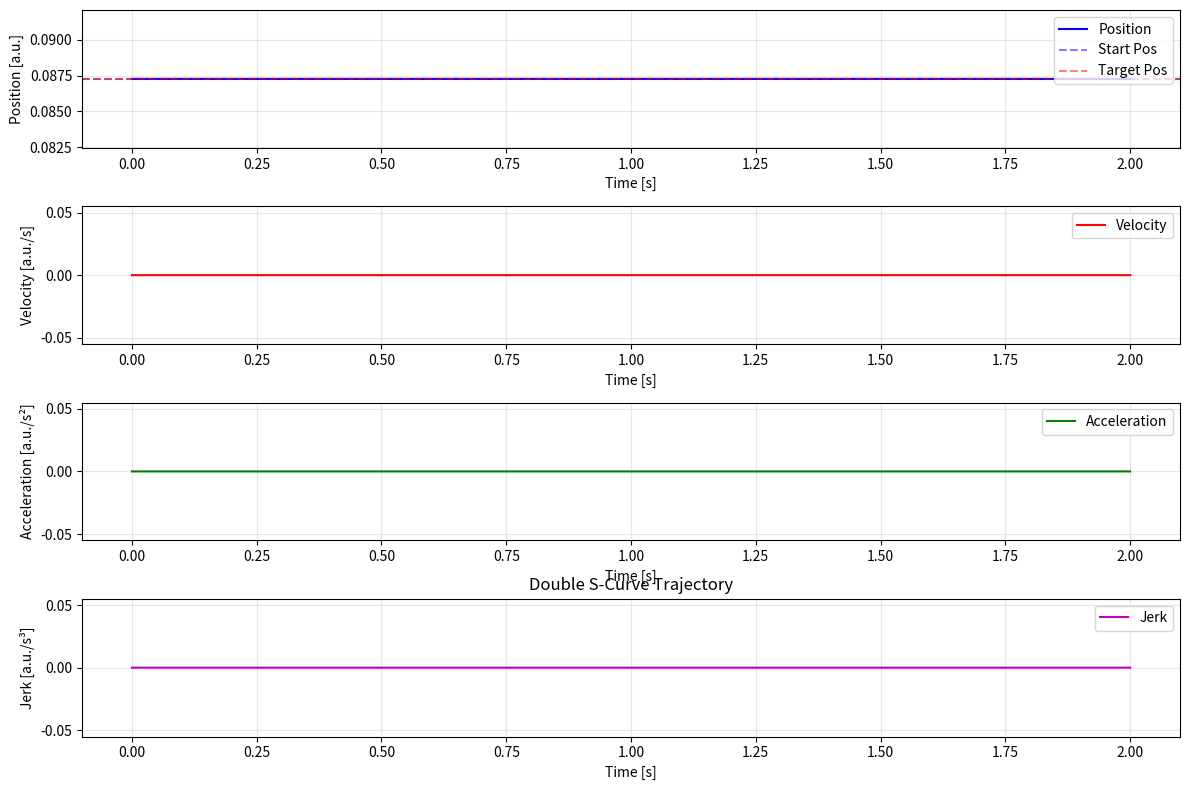

Source code (Python):
import math
import matplotlib.pyplot as plt
import numpy as np
import copy

epsilon = 1e-10  # 极小值容差


class DoubleSCurveTrajectoryGenerator:
    def __init__(self, dof, q0_in, q1_in, v0_in, v1_in, vmax, vmin, amax, amin, jmax, jmin):
        self.dof = dof
        self.traj = []
        self.lambda_ = 0.99
        self.max_iter = 1000
        self.still = False
        self.reset(q0_in, q1_in, v0_in, v1_in, vmax, vmin, amax, amin, jmax, jmin)
    
    def reset(self, q0_in, q1_in, v0_in, v1_in, vmax, vmin, amax, amin, jmax, jmin):
        # 1. 给定初始条件，做相应转换
        self.sigma = np.sign(q1_in - q0_in)
        if abs(self.sigma) < epsilon:
            self.sigma = 1
        self.q0 = q0_in * self.sigma
        self.q1 = q1_in * self.sigma
        self.v0 = v0_in * self.sigma
        self.v1 = v1_in * self.sigma
        self.v_max = 0.5 * (self.sigma + 1) * vmax + 0.5 * (self.sigma - 1) * vmin
        self.v_min = 0.5 * (self.sigma + 1) * vmin + 0.5 * (self.sigma - 1) * vmax
        self.a_max = 0.5 * (self.sigma + 1) * amax + 0.5 * (self.sigma - 1) * amin
        self.a_min = 0.5 * (self.sigma + 1) * amin + 0.5 * (self.sigma - 1) * amax
        self.j_max = 0.5 * (self.sigma + 1) * jmax + 0.5 * (self.sigma - 1) * jmin
        self.j_min = 0.5 * (self.sigma + 1) * jmin + 0.5 * (self.sigma - 1) * jmax

        self.T = 0.
        self.T_a = 0.
        self.T_d = 0.
        self.T_j1 = 0.
        self.T_j2 = 0.
        self.T_v = 0.
        self.T_j = 0.

        self.v_lim = 0.
        self.a_lim_a = 0.
        self.a_lim_d = 0.
        self.still = False
    
    def is_valid(self):
        T_jstar = np.zeros(self.dof)
        T_jstar = np.min([np.sqrt(abs(self.v1 - self.v0) / self.j_max), self.a_max/self.j_max])
        if T_jstar < self.a_max/self.j_max:
            if abs(self.q1 - self.q0) < abs(T_jstar * (self.v1 + self.v0)) + epsilon:
                return False
        else:
            if abs(self.q1 - self.q0) < abs((T_jstar + (self.v1 - self.v0)/self.a_max) * (self.v1 + self.v0) / 2) + epsilon:
                return False
        return True

    def double_s_curve_trajectory(self):
        if abs(self.q0 - self.q1) < epsilon:
            print(f"q0 and q1 are the same")
            self.still = True
            return self.T
        # 2. 假设v_max与a_max可达，计算各段时间值
        if (self.v_max - self.v0) * self.j_max < self.a_max ** 2:
            print(f"无法达到a_max")
            self.T_j1 = np.sqrt((self.v_max - self.v0) / self.j_max)
            self.T_a = 2 * self.T_j1
        else:
            self.T_j1 = self.a_max / self.j_max
            self.T_a = self.T_j1 + (self.v_max - self.v0) / self.a_max

        if (self.v_max - self.v1) * self.j_max < self.a_max ** 2:
            print(f"无法达到a_min")
            self.T_j2 = np.sqrt((self.v_max - self.v1) / self.j_max)
            self.T_d = 2 * self.T_j2
        else:
            self.T_j2 = self.a_max / self.j_max
            self.T_d = self.T_j2 + (self.v_max - self.v1) / self.a_max
        
        self.T_v = (self.q1 - self.q0)/self.v_max - 0.5 * self.T_a * (1 + self.v0/self.v_max) - 0.5 * self.T_d * (1 + self.v1/self.v_max)

        # 3. 分情况处理
        if self.T_v > 0:
            print(f"可以达到v_max")
            self.T = self.T_a + self.T_d + self.T_v
            print(f"Ta = {self.T_a:.4f}, Tv = {self.T_v:.4f}, Td = {self.T_d:.4f}, Tj1 = {self.T_j1:.4f}, Tj2 = {self.T_j2:.4f}")
            self.calc_max_vel_and_acc()
            print(f"calculation finished, total time is {self.T}")
            return self.T
        
        self.T_v = 0.
        print(f"无法达到v_max")
        self.T = self.T_a + self.T_d + self.T_v
        print(f"T = {self.T:.4f} Ta = {self.T_a:.4f}, Tv = {self.T_v:.4f}, Td = {self.T_d:.4f}, Tj1 = {self.T_j1:.4f}, Tj2 = {self.T_j2:.4f}")
        iteration = 0
        while True:
            if iteration >= self.max_iter:
                break
            self.calc_traj_para()
            # self.print_info()
            if self.T_a < 0 or self.T_d < 0:
                if self.T_a < 0 and self.v0 > self.v1:
                    print("不存在加速段")
                    self.T_a = 0.
                    self.T_d = 2 * (self.q1 - self.q0)/(self.v1 + self.v0)
                    self.T_j1 = 0.
                    value = self.j_max * (self.j_max * ((self.q1 - self.q0)**2) + ((self.v1 + self.v0)**2) * (self.v1 - self.v0))
                    if value < 0.:
                        print(f"3.28b根号内为负，无法计算轨迹")
                        self.T = 0
                        break
                    self.T_j2 = (self.j_max * (self.q1 - self.q0) - np.sqrt(value))/(self.j_max * (self.v1 + self.v0))
                if self.T_d < 0 and self.v1 > self.v0:
                    print("不存在减速段")
                    self.T_d = 0.
                    self.T_a = 2 * (self.q1 - self.q0)/(self.v1 + self.v0)
                    self.T_j2 = 0.
                    value = self.j_max * (self.j_max * (self.q1 - self.q0)**2 - (self.v1 + self.v0)**2 * (self.v1 - self.v0))
                    if value < 0.:
                        print(f"3.29b根号内为负，无法计算轨迹")
                        self.T = 0
                        break
                    self.T_j1 = (self.j_max * (self.q1 - self.q0) - np.sqrt(value))/(self.j_max * (self.v1 + self.v0))
                self.calc_max_vel_and_acc()
                print(f"calculation finished, total time is {self.T}")
                return self.T
            else:
                if self.T_a > 2 * self.T_j and self.T_d > 2 * self.T_j:
                    print(f"存在加减速段")
                    self.calc_max_vel_and_acc()
                    print(f"calculation finished, total time is {self.T}")
                    break
                else:
                    iteration += 1
                    # print(f"iteration {iteration} start")
                    self.a_max *= self.lambda_
                    self.a_min *= self.lambda_
        return self.T
            
    def calc_traj_para(self):
        self.T_j1 = self.T_j2 = self.T_j = self.a_max / self.j_max
        delta = (self.a_max**4)/(self.j_max**2) + 2 * (self.v0**2 + self.v1**2) + \
        self.a_max * (4 * (self.q1 - self.q0) - (2 * self.a_max * (self.v0 + self.v1))/self.j_max)
        if delta < 0.:
            print(f"3.27根号内为负，无法计算轨迹")
            self.T = 0
            return self.T
        self.T_a = ((self.a_max**2)/self.j_max - 2 * self.v0 + np.sqrt(delta))/(2 * self.a_max)
        self.T_d = ((self.a_max**2)/self.j_max - 2 * self.v1 + np.sqrt(delta))/(2 * self.a_max)
        # print(f"calc_traj_para T_a = {self.T_a:.4f}, Tv = {self.T_v:.4f}, Td = {self.T_d:.4f}, Tj1 = {self.T_j1:.4f}, Tj2 = {self.T_j2:.4f}")
        self.T = self.T_a + self.T_d + self.T_v

    def calc_max_vel_and_acc(self):
        self.T = self.T_a + self.T_d + self.T_v
        self.a_lim_a = self.j_max * self.T_j1
        self.a_lim_d = -self.j_max * self.T_j2
        self.v_lim = self.v0 + (self.T_a - self.T_j1) * self.a_lim_a

    def get_profile(self, dt, T = None):
        if self.still:
            self.T = T
        factor = 1.
        if T != None:
            factor = self.T / T
            if factor > 1. or factor <= 0.:
                print(f"factor must be in (0,1]")
                return None
        t = 0
        t_list = []
        q_list = []
        dq_list = []
        ddq_list = []
        dddq_list = []
        while t < self.T - epsilon:
            if self.still:
                q_t = self.q0
                dq_t = ddq_t = dddq_t = 0.
            else:
                q_t, dq_t, ddq_t, dddq_t = self.get_traj_by_time_scale(t, factor)
            t_list.append(t / factor)
            q_list.append(q_t)
            dq_list.append(dq_t)
            ddq_list.append(ddq_t)
            dddq_list.append(dddq_t)
            t += dt
        if self.still:
            q_t = self.q0
            dq_t = ddq_t = dddq_t = 0.
        else:
            q_t, dq_t, ddq_t, dddq_t = self.get_traj_by_time_scale(self.T, factor)
        t_list.append(self.T / factor)
        q_list.append(q_t)
        dq_list.append(dq_t)
        ddq_list.append(ddq_t)
        dddq_list.append(dddq_t)
        return t_list, q_list, dq_list, ddq_list, dddq_list
    
    def get_traj_by_time_scale(self, t, factor):
        if t >= 0 and t <= self.T_j1:
            q_t = self.q0 + self.v0 * t + (self.j_max * t**3)/6.
            dq_t = self.v0 + (self.j_max * t**2)/2.
            ddq_t = self.j_max * t
            dddq_t = self.j_max
            # print(f"加加速 t {t:.4f}, q = {q_t:.4f} dq = {dq_t:.4f} v0 {self.v0:.4f}, a_lim_a = {self.a_lim_a:.4f}, T_j1 = {self.T_j1:.4f}")
        if t > self.T_j1 and t <= self.T_a - self.T_j1:
            q_t = self.q0 + self.v0 * t + self.a_lim_a * (3 * t**2 - 3 * self.T_j1 * t + self.T_j1**2)/6.
            dq_t = self.v0 + self.a_lim_a * (t - self.T_j1/2.)
            ddq_t = self.a_lim_a
            dddq_t = 0
            # print(f"恒加速 t {t:.4f}, q = {q_t:.4f} dq = {dq_t:.4f} v0 {self.v0:.4f}, a_lim_a = {self.a_lim_a:.4f}, T_j1 = {self.T_j1:.4f}")
        if t > self.T_a - self.T_j1 and t <= self.T_a:
            q_t = self.q0 + 0.5 * (self.v_lim + self.v0) * self.T_a - self.v_lim * (self.T_a - t) - (self.j_min * (self.T_a - t)**3)/6.
            dq_t = self.v_lim + (self.j_min * (self.T_a - t)**2)/2.
            ddq_t = -self.j_min * (self.T_a - t)
            dddq_t = self.j_min
            # print(f"减加速 t {t:.4f}, q = {q_t:.4f} dq = {dq_t:.4f}  v_lim {self.v_lim:.4f}, j_min = {self.j_min:.4f}, T_a = {self.T_a:.4f}")
        if t > self.T_a and t <= self.T_a + self.T_v:
            q_t = self.q0 + 0.5 * (self.v_lim + self.v0) * self.T_a + self.v_lim * (t - self.T_a) 
            dq_t = self.v_lim 
            ddq_t = 0
            dddq_t = 0
            # print(f"恒速 t {t:.4f}, q = {q_t:.4f} dq = {dq_t:.4f} v_lim {self.v_lim:.4f}, j_min = {self.j_min:.4f}, T_a = {self.T_a:.4f}")
        if t > self.T - self.T_d and t <= self.T - self.T_d + self.T_j2:
            q_t = self.q1 - 0.5 * (self.v_lim + self.v1) * self.T_d + self.v_lim * (t - self.T + self.T_d) - (self.j_max * (t - self.T + self.T_d)**3)/6.
            dq_t = self.v_lim - (self.j_max * (t - self.T + self.T_d)**2)/2      
            ddq_t = -self.j_max * (t - self.T + self.T_d)
            dddq_t = self.j_min
            # print(f"加减速 t {t:.4f}, q = {q_t:.4f} dq = {dq_t:.4f} v_lim {self.v_lim:.4f}, a_lim_d = {self.a_lim_d:.4f}, j_max = {self.j_max:.4f}")
        if t > self.T - self.T_d + self.T_j2 and t <= self.T - self.T_j2:
            q_t = self.q1 - 0.5 * (self.v_lim + self.v1) * self.T_d + self.v_lim * (t - self.T + self.T_d) + \
            (self.a_lim_d/6.) * (3 * ((t - self.T + self.T_d)**2) - 3 * self.T_j2 * (t - self.T + self.T_d) + self.T_j2**2)
            dq_t = self.v_lim + self.a_lim_d * (t - self.T + self.T_d - self.T_j2/2)
            ddq_t = self.a_lim_d
            dddq_t = 0
            # print(f"恒减速 t {t:.4f}, q = {q_t:.4f} dq = {dq_t:.4f}  q1 {self.q1:.4f}, v1 {self.v1:.4f}, v_lim {self.v_lim:.4f}")
        if t > self.T - self.T_j2 and t <= self.T:
            q_t = self.q1 - self.v1 * (self.T - t) - (self.j_max * (self.T - t)**3)/6.
            dq_t = self.v1 + (self.j_max * (self.T - t)**2)/2.
            ddq_t = -self.j_max * (self.T - t)
            dddq_t = self.j_max
            # print(f"减减速t {t:.4f}, q = {q_t:.4f} dq = {dq_t:.4f} v_lim {self.v_lim:.4f}, j_max = {self.j_max:.4f}, T_d = {self.T_d:.4f}")

        q_t = self.sigma * q_t 
        dq_t = self.sigma * dq_t * factor
        ddq_t = self.sigma * ddq_t * factor**2
        dddq_t = self.sigma * dddq_t * factor**3
        return q_t, dq_t, ddq_t, dddq_t
    

    
    def print_info(self):
        print(f"print trajectory info:")
        print(f"q0 = {self.q0:.4f}, q1 = {self.q1:.4f}, v0 = {self.v0:.4f}, v1 = {self.v1:.4f}")
        print(f"T = {self.T:.4f}, Ta = {self.T_a:.4f}, Tv = {self.T_v:.4f}, Td = {self.T_d:.4f}, \
        T_j = {self.T_j:.4f} Tj1 = {self.T_j1:.4f}, Tj2 = {self.T_j2:.4f}")
        print(f"vlim = {self.v_lim:.4f}, a_lim_a = {self.a_lim_a:.4f}, a_lim_d = {self.a_lim_d:.4f}")
        print(f"vmax = {self.v_max:.4f}, vmin = {self.v_min:.4f}, a_max = {self.a_max:.4f}, a_min = {self.a_min:.4f}, jmax = {self.j_max:.4f}, jmin = {self.j_min:.4f}")
        print(f"加加速 {self.T_j1:.4f} 恒加速 {self.T_a - self.T_j1:.4f} 减加速 {self.T_a:.4f} 恒速 {self.T_a + self.T_v:.4f} \
    {self.T - self.T_d} 加减速 {self.T - self.T_d + self.T_j2:.4f} 恒减速 {self.T - self.T_j2:.4f} 减减速 {self.T:.4f}")

    def plot_all_trajectories(self, t_list, pos, vel, acc, jerk, t_list1=[], pos1=[], vel1=[], acc1=[], jerk1=[]):
        # 7. 绘图
        plt.figure(figsize=(12, 8))
        # 位置
        plt.subplot(4, 1, 1)
        plt.plot(t_list, pos, 'b-', linewidth=1.5, label=f'Position')
        if len(t_list1) > 0:
            plt.plot(t_list1, pos1, 'b--', linewidth=1.5, label=f'Position (scale))')
        plt.axhline(pos[0], color='b', linestyle='--', alpha=0.5, label='Start Pos')
        plt.axhline(pos[-1], color='r', linestyle='--', alpha=0.5, label='Target Pos')
        plt.xlabel('Time [s]')
        plt.ylabel('Position [a.u.]')
        plt.legend()
        plt.grid(True, alpha=0.3)
        # 速度
        plt.subplot(4, 1, 2)
        plt.plot(t_list, vel, 'r-', linewidth=1.5, label='Velocity')
        if len(t_list1) > 0:
            plt.plot(t_list1, vel1, 'r--', linewidth=1.5, label=f'Velocity (scale))')
        # plt.axhline(self.v_lim, color='orange', linestyle='--', alpha=0.5, label=f'Max Vel')
        plt.xlabel('Time [s]')
        plt.ylabel('Velocity [a.u./s]')
        plt.legend()
        plt.grid(True, alpha=0.3)
        # 加速度
        plt.subplot(4, 1, 3)
        plt.plot(t_list, acc, 'g-', linewidth=1.5, label='Acceleration')
        if len(t_list1) > 0:
            plt.plot(t_list1, acc1, 'g--', linewidth=1.5, label=f'Acceleration (scale))')
        # plt.axhline(self.a_max, color='orange', linestyle='--', alpha=0.5, label=f'Max Acc')
        # plt.axhline(self.a_min, color='purple', linestyle='--', alpha=0.5, label=f'Min Acc')
        plt.xlabel('Time [s]')
        plt.ylabel('Acceleration [a.u./s²]')
        plt.legend()
        plt.grid(True, alpha=0.3)
        # 加加速度
        plt.subplot(4, 1, 4)
        plt.plot(t_list, jerk, 'm-', linewidth=1.5, label='Jerk')
        if len(t_list1) > 0:
            plt.plot(t_list1, jerk1, 'm--', linewidth=1.5, label=f'Jerk (scale))')
        # plt.axhline(self.j_max, color='orange', linestyle='--', alpha=0.5, label=f'Max Jerk')
        # plt.axhline(self.j_min, color='purple', linestyle='--', alpha=0.5, label=f'Min Jerk')
        plt.xlabel('Time [s]')
        plt.ylabel('Jerk [a.u./s³]')
        plt.legend()
        plt.grid(True, alpha=0.3)

        plt.tight_layout()
        plt.title(f'Double S-Curve Trajectory')
        plt.show()

        return {
            'time': t_list,
            'position': pos,
            'velocity': vel,
            'acceleration': acc,
            'jerk': jerk,
            'total_time': t_list,
        }

# ======================== 测试用例（反向运动重点验证） ========================
if __name__ == "__main__":
    # 输入v0_in=2 → 校准后v0=-2（因为q1<q0，dir_pos=-1），位置从15→5
    constrain = [0,0.,0,0,10,-10,10,-10,30,-30]  # 有恒速段 正向
    # constrain = [10,0,-1,0,5,-5,10,-10,30,-30]  # 有恒速段 反向
    # constrain = [0,10,-3,0,5,-5,10,-10,30,-30]  # 有恒速段 正向 反速度 
    # constrain = [10,0,3,0,5,-5,10,-10,30,-30]  # 有恒速段 反向 反速度 

    # constrain = [0,10,1,0,10,-10,10,-10,30,-30] # 无恒速段 正向
    # constrain = [10,0,-1,0,10,-10,10,-10,30,-30] # 无恒速段 反向  
    # constrain = [0,10,-2,0,10,-10,10,-10,30,-30] # 无恒速段 正向 反速度
    # constrain = [10,0,2,0,10,-10,10,-10,30,-30] # 无恒速段 反向 反速度

    # constrain = [0,10,7,0,10,-10,10,-10,30,-30] # 无恒加速段 正向
    # constrain = [10,0,-7,0,10,-10,10,-10,30,-30] # 无恒加速段 反向
    # constrain = [0,10,-2,0,10,-10,20,-20,30,-30] # 无恒加速段 正向 反速度
    # constrain = [10,0,2,0,10,-10,20,-20,30,-30] # 无恒加速段 反向 反速度

    # constrain = [0,10,7.5,0,10,-10,10,-10,30,-30] # 仅有减速段
    # constrain = [0,10,0,7.5,10,-10,10,-10,30,-30] # 仅有加速段
    # constrain = [10,0,0,-7.5,10,-10,10,-10,30,-30] # 仅有减速段 反向
    # constrain = [10,0,-7.5,0,10,-10,10,-10,30,-30] # 仅有加速段 正向
    # constrain = [10,0,-7.5,0,10,-10,10,-10,30,-30] # 仅有加速段 正向
    # constrain = [0,10,3,10,10,-10,10,-10,30,-30] # 仅有加速段 正向 反速度

    # constrain = [0,5.77351,0,10,10,-10,10,-10,30,-30] # 非常极限的情况
    # constrain = [0,5.77351,0,10,10,-10,10,-10,30,-30] # 非常极限的情况
    constrain = [0.087266, 0.087266, 0.0, 0.0, 50,-50,100,-100,3000,-3000]  # 有恒速段 正向

    planner = DoubleSCurveTrajectoryGenerator(7, constrain[0], constrain[1], constrain[2], constrain[3], \
                    constrain[4], constrain[5], constrain[6], constrain[7], constrain[8], constrain[9])
    total_time = planner.double_s_curve_trajectory()
    planner.print_info()
    is_valid = planner.is_valid()
    if is_valid:
        print("Trajectory is valid.")
    else:
        print("Trajectory is not valid.")
    t_list, pos, vel, acc, jerk = planner.get_profile(0.001,2)
    print(f"pos {len(pos)}")
    # t_list1, pos1, vel1, acc1, jerk1 = planner.get_profile(0.01,3)
    # for i in range(len(t_list)):
    #     print(f"t = {t_list[i]:.4f}, q = {pos[i]:.4f}, v = {vel[i]:.4f}, a = {acc[i]:.4f}, j = {jerk[i]:.4f}")
    planner.plot_all_trajectories(t_list, pos, vel, acc, jerk)
